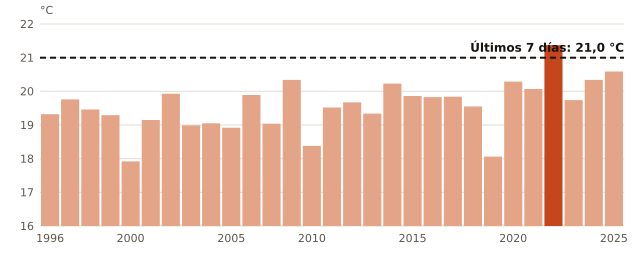

Values plotted in this chart, from the file beside it:
anio, temperatura_C
1996, 19.32
1997, 19.76
1998, 19.46
1999, 19.29
2000, 17.92
2001, 19.15
2002, 19.93
2003, 18.99
2004, 19.05
2005, 18.92
2007, 19.89
2008, 19.04
2009, 20.34
2010, 18.38
2011, 19.52
2012, 19.67
2013, 19.34
2014, 20.23
2015, 19.86
2016, 19.83
2017, 19.84
2018, 19.55
2019, 18.06
2020, 20.29
2021, 20.07
2022, 21.37
2023, 19.74
2024, 20.34
2025, 20.59
ahora, 21.0
